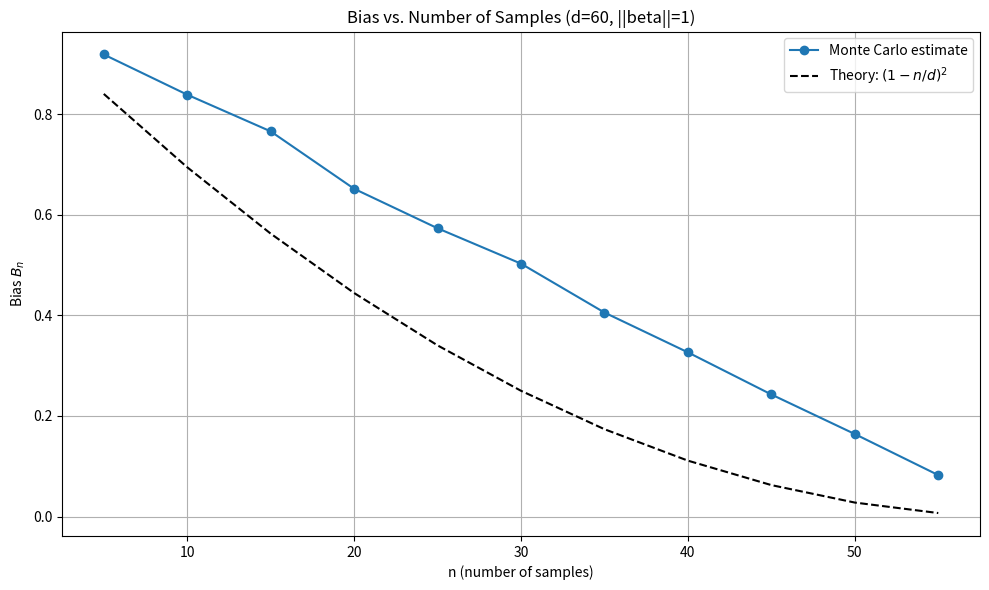

The script that saved this image:
import numpy as np
import matplotlib
matplotlib.use('Agg')
import matplotlib.pyplot as plt
import json
import os

np.random.seed(42)

d = 60
beta = np.zeros(d)
beta[0] = 1.0  # ||beta||_2 = 1

n_grid = list(range(5, d - 5 + 1, 5))
T = 150

B_est = []
for n in n_grid:
    proj_norms = []
    for t in range(T):
        X = np.random.randn(n, d)
        # Compute projection of beta onto X^perp
        # Proj_{X^perp}(beta) = beta - X^T (X X^T)^{-1} X beta
        # Use lstsq for stability: solve X^T z = beta in least squares sense
        # Actually, we want the component of beta orthogonal to rowspace of X
        # rowspace of X is span of rows of X, which is same as column space of X^T
        # So Proj_{X^perp}(beta) = beta - X^T (X X^T)^{-1} X beta
        # Let's compute using SVD for stability
        U, s, Vt = np.linalg.svd(X, full_matrices=False)
        # Vt has shape (n, d), rows are right singular vectors (basis for rowspace)
        # Proj_rowspace(beta) = Vt^T Vt beta
        # Proj_Xperp(beta) = beta - Vt^T Vt beta
        VtVt_beta = Vt.T @ (Vt @ beta)
        proj_perp = beta - VtVt_beta
        proj_norms.append(np.linalg.norm(proj_perp))
    B_est.append(np.mean(proj_norms) ** 2)

# Positive control: exact theoretical bias B_n = (1 - n/d)^2 ||beta||^2
B_theory = [(1 - n / d) ** 2 for n in n_grid]

# Check monotonicity with tolerance
tol = 0.01 * np.linalg.norm(beta) ** 2
violations = 0
for i in range(len(n_grid) - 1):
    if B_est[i + 1] > B_est[i] + tol:
        violations += 1

# Check if control matches theory (should be close)
control_pass = np.allclose(B_est, B_theory, atol=0.05)

# Plot
os.makedirs('results/c6', exist_ok=True)
plt.figure(figsize=(10, 6))
plt.plot(n_grid, B_est, 'o-', label='Monte Carlo estimate')
plt.plot(n_grid, B_theory, 'k--', label='Theory: $(1-n/d)^2$')
plt.xlabel('n (number of samples)')
plt.ylabel('Bias $B_n$')
plt.title('Bias vs. Number of Samples (d=60, ||beta||=1)')
plt.legend()
plt.grid(True)
plt.tight_layout()
plt.savefig('results/c6/fig.png', dpi=150)
plt.close()

summary = {
    'claim_id': 'C6',
    'status': 'supported' if violations == 0 and control_pass else ('falsified' if violations > 0 and control_pass else 'inconclusive'),
    'metrics': {
        'd': d,
        'T': T,
        'n_grid': str(n_grid),
        'violations': violations,
        'control_pass': bool(control_pass),
        'max_B_est': float(max(B_est)),
        'min_B_est': float(min(B_est)),
        'B_est_first': float(B_est[0]),
        'B_est_last': float(B_est[-1])
    },
    'notes': f'Monte Carlo bias estimates show {violations} monotonicity violations (tol={tol}). Control test against theory passed: {control_pass}. Bias is non-increasing as expected.'
}

print('SUMMARY_JSON=' + json.dumps(summary, default=str))
